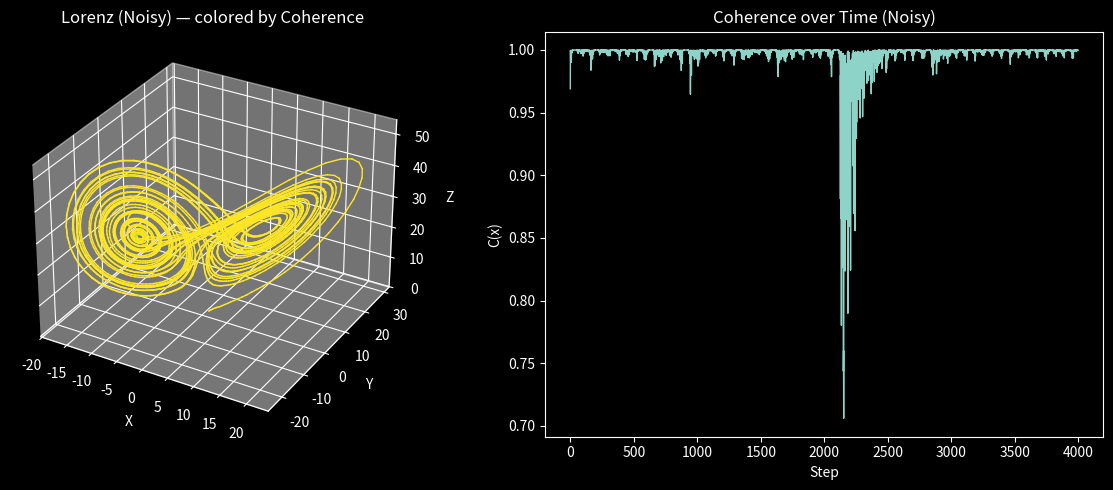

Generate this figure with matplotlib: (Note: this script raises an exception after producing the figure.)
import numpy as np
import matplotlib.pyplot as plt

plt.style.use("dark_background")

# ============================
# 1. Lorenz System
# ============================

sigma = 10.0
rho = 28.0
beta = 8.0 / 3.0

def lorenz(x):
    dx = sigma * (x[1] - x[0])
    dy = x[0] * (rho - x[2]) - x[1]
    dz = x[0] * x[1] - beta * x[2]
    return np.array([dx, dy, dz])


# ============================
# 2. Simulate trajectory (NOISY)
# ============================

dt = 0.01
steps = 4000
noise_strength = 2.0  # 🔥 KEY PARAM

x = np.array([1.0, 1.0, 1.0])
trajectory = []

for _ in range(steps):
    trajectory.append(x.copy())

    dx = lorenz(x)

    # 🔥 ADD NOISE
    noise = noise_strength * np.random.randn(3)

    x = x + dt * (dx + noise)

trajectory = np.array(trajectory)


# ============================
# 3. Compute coherence
# ============================

coherence = []

for i in range(len(trajectory) - 1):
    x = trajectory[i]
    x_next = trajectory[i + 1]

    dx_obs = (x_next - x) / dt
    dx_field = lorenz(x)

    num = np.dot(dx_obs, dx_field)
    denom = np.linalg.norm(dx_obs) * np.linalg.norm(dx_field) + 1e-8

    c = num / denom
    coherence.append(c)

coherence = np.array(coherence)

# ============================
# 4. Risk
# ============================

risk = 1 - coherence


# ============================
# 5. Visualization
# ============================

from mpl_toolkits.mplot3d import Axes3D  # noqa: F401

fig = plt.figure(figsize=(12, 5))

# --- Trajectory colored by coherence ---
ax = fig.add_subplot(121, projection='3d')

for i in range(len(trajectory) - 1):
    color = plt.cm.viridis((coherence[i] + 1) / 2)
    ax.plot(
        trajectory[i:i+2, 0],
        trajectory[i:i+2, 1],
        trajectory[i:i+2, 2],
        color=color,
        linewidth=1
    )

ax.set_title("Lorenz (Noisy) — colored by Coherence")
ax.set_xlabel("X")
ax.set_ylabel("Y")
ax.set_zlabel("Z")


# --- Coherence over time ---
ax2 = fig.add_subplot(122)

ax2.plot(coherence, linewidth=1)
ax2.set_title("Coherence over Time (Noisy)")
ax2.set_xlabel("Step")
ax2.set_ylabel("C(x)")


plt.tight_layout()
plt.savefig("APPLICATIONS/core_demos/lorenz_nexah_v2_noisy.png", dpi=150)
plt.show()


# ============================
# 6. Print insight
# ============================

print("Mean coherence:", np.mean(coherence))
print("Min coherence:", np.min(coherence))
print("Max coherence:", np.max(coherence))
